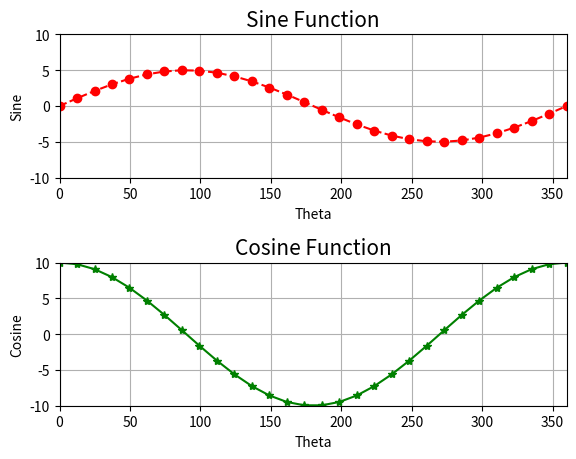

Recreate this plot in Python.
import matplotlib.pyplot as plt
import numpy as np

# theta from 0 to 360 degrees
theta = np.linspace(0, 2*np.pi, 30)
y1 = 5*np.sin(theta)
y2 = 10*np.cos(theta)

plt.subplot(2, 1, 1)
plt.plot(180/np.pi*theta, y1, 'r--o')
plt.xlabel("Theta")
plt.title("Sine Function", fontsize=15)
plt.xlim(0, 360)
plt.ylabel("Sine")
plt.ylim(-10, 10)
plt.grid()

plt.tight_layout(pad=3.0)

plt.subplot(2, 1, 2)
plt.plot(180/np.pi*theta, y2, 'g-*')
plt.xlabel("Theta")
plt.ylabel("Cosine")
plt.title("Cosine Function", fontsize=15)
plt.xlim(0, 360)
plt.ylim(-10, 10)
plt.grid()
plt.show()
